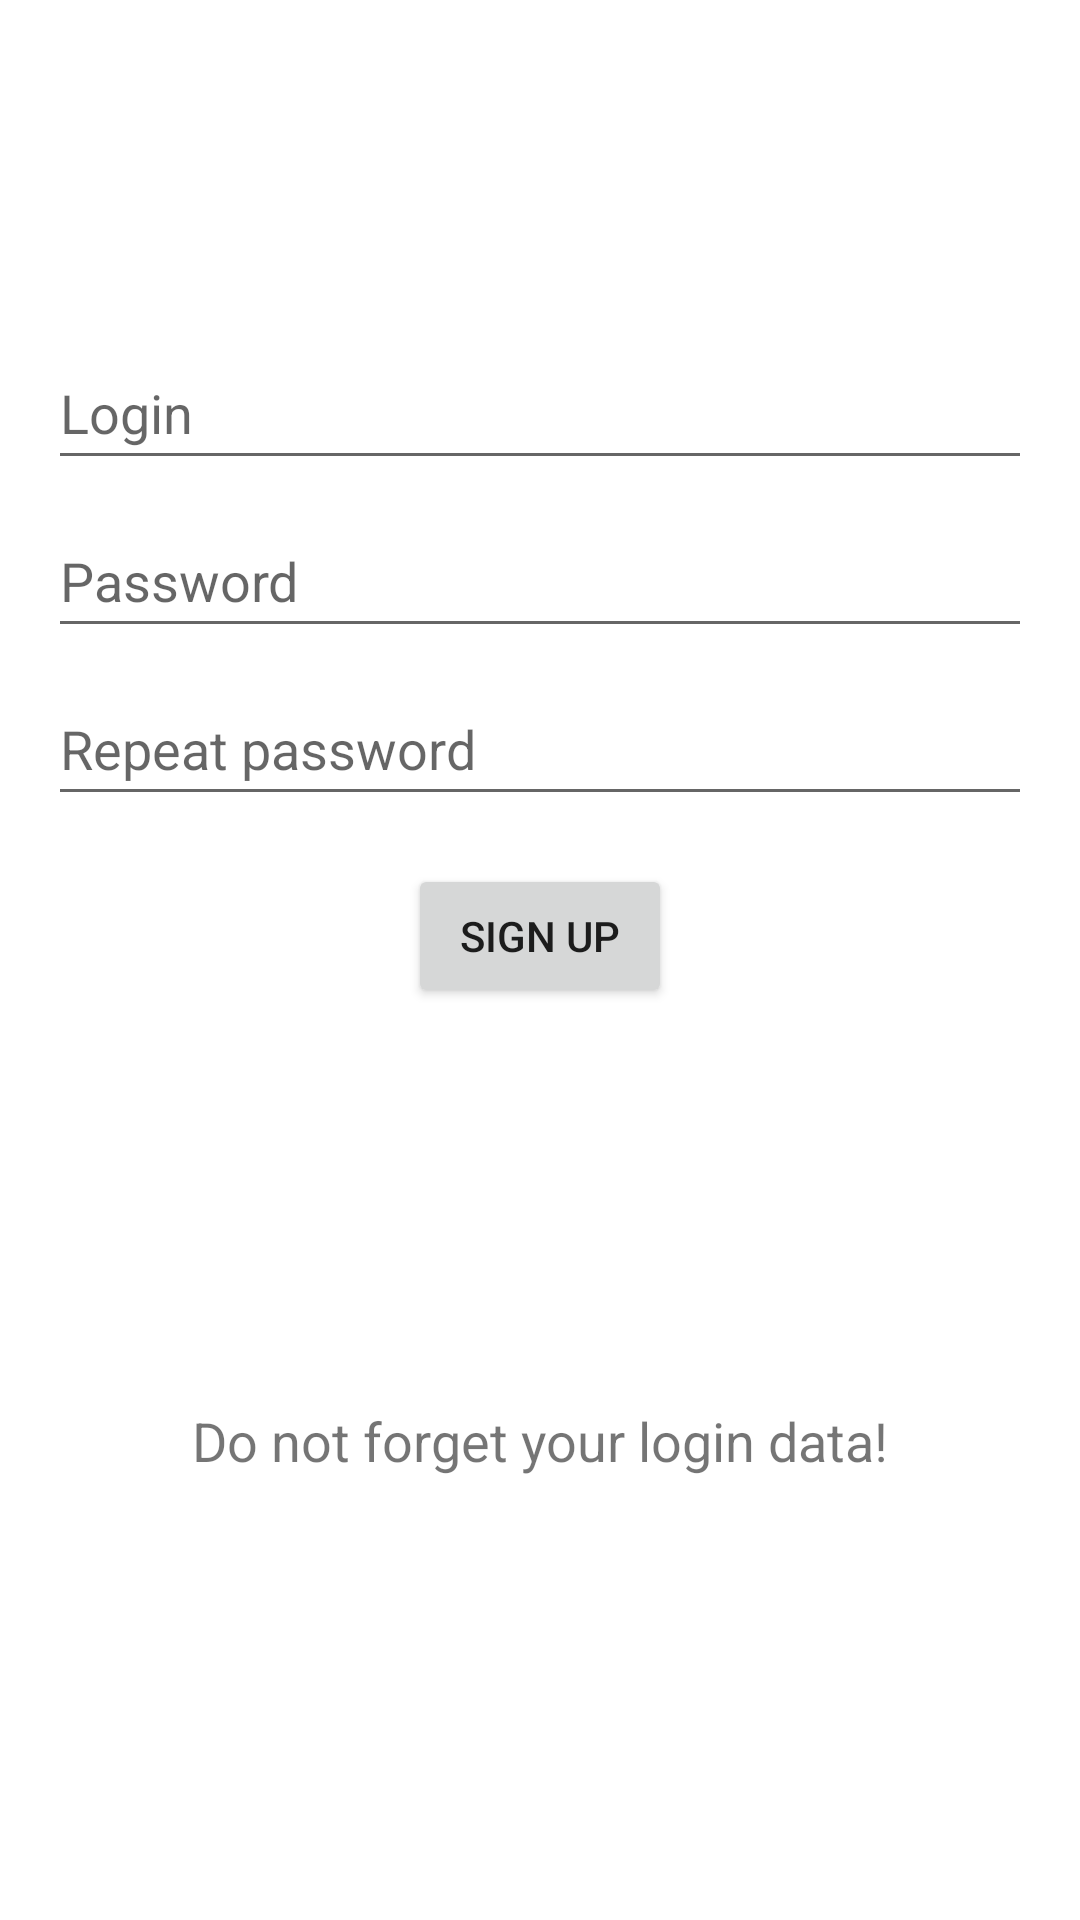

Here is an Android app screen rendered from its layout file. Give the layout XML and the strings, colors and styles it references.
<!-- AndroidManifest.xml: application theme Theme.ImageSafe -->
<!-- res/layout/activity_sign_up.xml -->
<?xml version="1.0" encoding="utf-8"?>
<androidx.constraintlayout.widget.ConstraintLayout xmlns:android="http://schemas.android.com/apk/res/android"
    xmlns:app="http://schemas.android.com/apk/res-auto"
    xmlns:tools="http://schemas.android.com/tools"
    android:layout_width="match_parent"
    android:layout_height="match_parent"
    android:paddingLeft="16dp"
    android:paddingTop="16dp"
    android:paddingRight="16dp"
    android:paddingBottom="16dp"
    tools:context=".activity.SignUpActivity">

    <EditText
        android:id="@+id/loginEt"
        android:layout_width="0dp"
        android:layout_height="wrap_content"
        android:layout_marginTop="96dp"
        android:autofillHints="@string/prompt_login"
        android:hint="@string/prompt_login"
        android:inputType="textPersonName"
        android:minHeight="48dp"
        android:selectAllOnFocus="true"
        app:layout_constraintEnd_toEndOf="parent"
        app:layout_constraintStart_toStartOf="parent"
        app:layout_constraintTop_toTopOf="parent" />

    <EditText
        android:id="@+id/passwordEt"
        android:layout_width="0dp"
        android:layout_height="wrap_content"
        android:layout_marginTop="8dp"
        android:autofillHints="@string/prompt_password"
        android:hint="@string/prompt_password"
        android:imeOptions="actionDone"
        android:inputType="textPassword"
        android:minHeight="48dp"
        android:selectAllOnFocus="true"
        app:layout_constraintEnd_toEndOf="parent"
        app:layout_constraintStart_toStartOf="parent"
        app:layout_constraintTop_toBottomOf="@+id/loginEt" />

    <EditText
        android:id="@+id/repeatEt"
        android:layout_width="0dp"
        android:layout_height="wrap_content"
        android:layout_marginTop="8dp"
        android:autofillHints="@string/prompt_repeat_password"
        android:hint="@string/prompt_repeat_password"
        android:imeOptions="actionDone"
        android:inputType="textPassword"
        android:minHeight="48dp"
        android:selectAllOnFocus="true"
        app:layout_constraintEnd_toEndOf="parent"
        app:layout_constraintStart_toStartOf="parent"
        app:layout_constraintTop_toBottomOf="@+id/passwordEt"
        tools:ignore="TextContrastCheck" />

    <Button
        android:id="@+id/signUpBtn"
        android:layout_width="wrap_content"
        android:layout_height="wrap_content"
        android:layout_gravity="start"
        android:layout_marginTop="16dp"
        android:layout_marginBottom="64dp"
        android:enabled="true"
        android:text="@string/button_sign_up"
        app:layout_constraintBottom_toBottomOf="parent"
        app:layout_constraintEnd_toEndOf="parent"
        app:layout_constraintStart_toStartOf="parent"
        app:layout_constraintTop_toBottomOf="@+id/passwordEt"
        app:layout_constraintVertical_bias="0.2" />

    <ProgressBar
        android:id="@+id/loading"
        android:layout_width="wrap_content"
        android:layout_height="wrap_content"
        android:layout_gravity="center"
        android:layout_marginTop="64dp"
        android:layout_marginBottom="64dp"
        android:visibility="gone"
        app:layout_constraintBottom_toBottomOf="parent"
        app:layout_constraintEnd_toEndOf="@+id/passwordEt"
        app:layout_constraintStart_toStartOf="@+id/passwordEt"
        app:layout_constraintTop_toTopOf="parent"
        app:layout_constraintVertical_bias="0.3" />

    <TextView
        android:id="@+id/infoTv"
        android:layout_width="wrap_content"
        android:layout_height="wrap_content"
        android:text="@string/info"
        android:textSize="18sp"
        app:layout_constraintBottom_toBottomOf="parent"
        app:layout_constraintEnd_toEndOf="parent"
        app:layout_constraintStart_toStartOf="parent"
        app:layout_constraintTop_toBottomOf="@+id/signUpBtn" />

</androidx.constraintlayout.widget.ConstraintLayout>
<!-- resources referenced by this layout -->
<resources>
  <string name="button_sign_up">Sign up</string>
  <string name="info">Do not forget your login data!</string>
  <string name="prompt_login">Login</string>
  <string name="prompt_password">Password</string>
  <string name="prompt_repeat_password">Repeat password</string>
  <style name="Theme.ImageSafe" parent="Theme.MaterialComponents.DayNight.DarkActionBar">
          
          <item name="colorPrimary">@color/purple_500</item>
          <item name="colorPrimaryVariant">@color/purple_700</item>
          <item name="colorOnPrimary">@color/white</item>
          
          <item name="colorSecondary">@color/teal_200</item>
          <item name="colorSecondaryVariant">@color/teal_700</item>
          <item name="colorOnSecondary">@color/black</item>
          
          <item name="android:statusBarColor" tools:targetApi="l">?attr/colorPrimaryVariant</item>
          
      </style>
  <!-- not gathered from this repository: default colours our renderer supplied (Android Studio template values) -->
  <color name="purple_500">#FF6200EE</color>
  <color name="purple_700">#FF3700B3</color>
  <color name="teal_200">#FF03DAC5</color>
  <color name="teal_700">#FF018786</color>
  <color name="black">#FF000000</color>
  <color name="white">#FFFFFFFF</color>
</resources>
